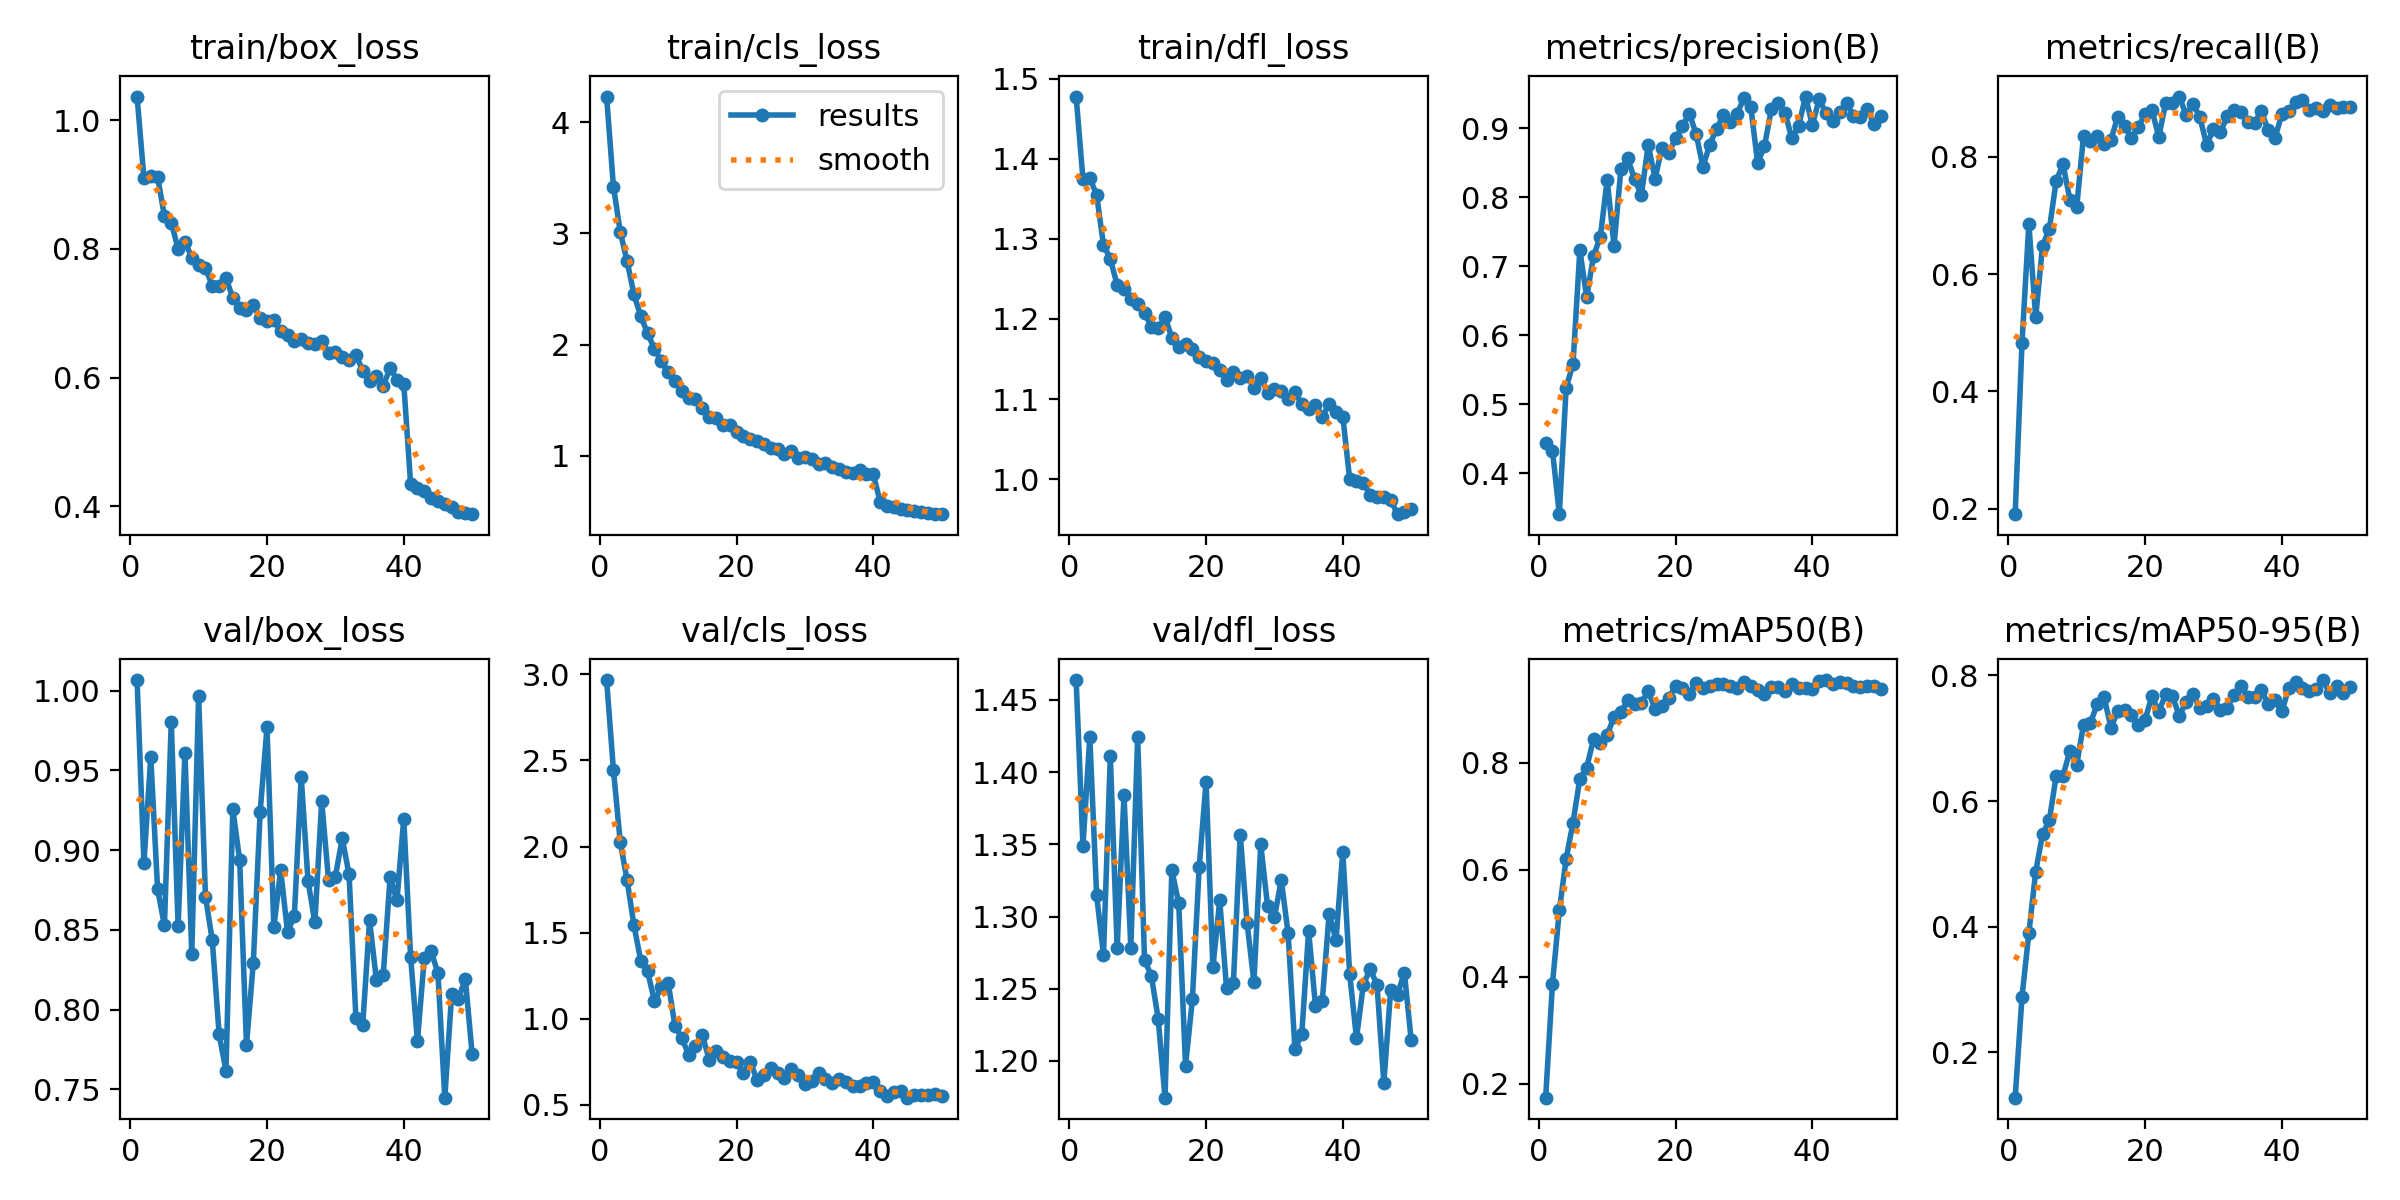

Values plotted in this chart, from the file beside it:
epoch, train/box_loss, train/cls_loss, train/dfl_loss, metrics/precision(B), metrics/recall(B), metrics/mAP50(B), metrics/mAP50-95(B), val/box_loss, val/cls_loss, val/dfl_loss, lr/pg0, lr/pg1, lr/pg2
1, 1.036, 4.233, 1.478, 0.4443, 0.1908, 0.1736, 0.1279, 1.007, 2.967, 1.464, 0.0001104, 0.0001104, 0.0001104
2, 0.9102, 3.422, 1.375, 0.4328, 0.4832, 0.387, 0.2886, 0.8917, 2.444, 1.349, 0.000217, 0.000217, 0.000217
3, 0.9138, 3.012, 1.376, 0.3407, 0.6855, 0.5244, 0.3898, 0.9584, 2.025, 1.424, 0.0003192, 0.0003192, 0.0003192
4, 0.9119, 2.75, 1.355, 0.5243, 0.5261, 0.6206, 0.4874, 0.8756, 1.804, 1.315, 0.0003132, 0.0003132, 0.0003132
5, 0.8507, 2.451, 1.292, 0.5582, 0.6485, 0.6884, 0.5472, 0.8527, 1.543, 1.273, 0.0003066, 0.0003066, 0.0003066
6, 0.8406, 2.254, 1.275, 0.7235, 0.6769, 0.7705, 0.5697, 0.9804, 1.336, 1.411, 0.0003, 0.0003, 0.0003
7, 0.8003, 2.102, 1.242, 0.6557, 0.7592, 0.7914, 0.6404, 0.8522, 1.274, 1.278, 0.0002934, 0.0002934, 0.0002934
8, 0.8113, 1.96, 1.238, 0.7149, 0.7871, 0.8443, 0.6403, 0.9611, 1.101, 1.384, 0.0002869, 0.0002869, 0.0002869
9, 0.7862, 1.849, 1.225, 0.7432, 0.7268, 0.837, 0.6799, 0.835, 1.183, 1.278, 0.0002803, 0.0002803, 0.0002803
10, 0.775, 1.75, 1.219, 0.8255, 0.7149, 0.8529, 0.6579, 0.9966, 1.21, 1.425, 0.0002737, 0.0002737, 0.0002737
11, 0.7701, 1.675, 1.207, 0.73, 0.8356, 0.8861, 0.7217, 0.8709, 0.9573, 1.27, 0.0002671, 0.0002671, 0.0002671
12, 0.7429, 1.582, 1.19, 0.8406, 0.8272, 0.8946, 0.7241, 0.8434, 0.8861, 1.259, 0.0002605, 0.0002605, 0.0002605
13, 0.7429, 1.516, 1.188, 0.8565, 0.8357, 0.9175, 0.7543, 0.7844, 0.7917, 1.229, 0.0002539, 0.0002539, 0.0002539
14, 0.7547, 1.512, 1.202, 0.8263, 0.8217, 0.9107, 0.7656, 0.7616, 0.8387, 1.175, 0.0002473, 0.0002473, 0.0002473
15, 0.7239, 1.428, 1.177, 0.8036, 0.8284, 0.9125, 0.7169, 0.9256, 0.9041, 1.332, 0.0002407, 0.0002407, 0.0002407
16, 0.7077, 1.346, 1.165, 0.8761, 0.8685, 0.9339, 0.7425, 0.8939, 0.7628, 1.309, 0.0002341, 0.0002341, 0.0002341
17, 0.7055, 1.337, 1.169, 0.8271, 0.8528, 0.9017, 0.745, 0.7779, 0.8099, 1.197, 0.0002275, 0.0002275, 0.0002275
18, 0.7122, 1.272, 1.162, 0.8719, 0.8319, 0.9065, 0.737, 0.8295, 0.7751, 1.243, 0.0002209, 0.0002209, 0.0002209
19, 0.6932, 1.275, 1.152, 0.8643, 0.8506, 0.9215, 0.7212, 0.9241, 0.7567, 1.334, 0.0002143, 0.0002143, 0.0002143
20, 0.6875, 1.212, 1.147, 0.8855, 0.8727, 0.9446, 0.7295, 0.9769, 0.746, 1.393, 0.0002077, 0.0002077, 0.0002077
21, 0.6899, 1.176, 1.145, 0.9032, 0.8797, 0.9409, 0.7668, 0.8518, 0.685, 1.265, 0.0002011, 0.0002011, 0.0002011
22, 0.6718, 1.149, 1.137, 0.9216, 0.8337, 0.9285, 0.7419, 0.8873, 0.7509, 1.311, 0.0001945, 0.0001945, 0.0001945
23, 0.6662, 1.127, 1.124, 0.8925, 0.8915, 0.9504, 0.77, 0.8486, 0.6437, 1.25, 0.0001879, 0.0001879, 0.0001879
24, 0.6567, 1.109, 1.134, 0.8442, 0.8919, 0.941, 0.7672, 0.8587, 0.674, 1.254, 0.0001813, 0.0001813, 0.0001813
25, 0.6596, 1.065, 1.126, 0.8767, 0.9026, 0.9439, 0.7353, 0.946, 0.7108, 1.357, 0.0001748, 0.0001748, 0.0001748
26, 0.6533, 1.06, 1.129, 0.8998, 0.8711, 0.9482, 0.7576, 0.8806, 0.6827, 1.295, 0.0001682, 0.0001682, 0.0001682
27, 0.6522, 1.015, 1.114, 0.9189, 0.8899, 0.9476, 0.7708, 0.8546, 0.6561, 1.255, 0.0001616, 0.0001616, 0.0001616
28, 0.6572, 1.041, 1.127, 0.9095, 0.8677, 0.9436, 0.7474, 0.9307, 0.7065, 1.35, 0.000155, 0.000155, 0.000155
29, 0.6386, 0.9783, 1.108, 0.9213, 0.8205, 0.9406, 0.7515, 0.8811, 0.6718, 1.307, 0.0001484, 0.0001484, 0.0001484
30, 0.6395, 0.9884, 1.112, 0.9442, 0.8469, 0.9522, 0.7628, 0.8834, 0.6196, 1.3, 0.0001418, 0.0001418, 0.0001418
31, 0.6327, 0.9679, 1.111, 0.9309, 0.8416, 0.9441, 0.7441, 0.9075, 0.6362, 1.325, 0.0001352, 0.0001352, 0.0001352
32, 0.6272, 0.9255, 1.1, 0.8502, 0.8687, 0.9361, 0.7484, 0.8847, 0.6832, 1.288, 0.0001286, 0.0001286, 0.0001286
33, 0.6354, 0.9295, 1.108, 0.874, 0.8799, 0.9301, 0.7682, 0.7949, 0.6513, 1.208, 0.000122, 0.000122, 0.000122
34, 0.6109, 0.8963, 1.093, 0.9278, 0.8766, 0.9416, 0.7826, 0.7905, 0.6236, 1.218, 0.0001154, 0.0001154, 0.0001154
35, 0.5942, 0.8835, 1.087, 0.9366, 0.8596, 0.9421, 0.766, 0.8558, 0.6471, 1.29, 0.0001088, 0.0001088, 0.0001088
36, 0.6033, 0.8523, 1.093, 0.9229, 0.8581, 0.9351, 0.765, 0.8184, 0.6336, 1.238, 0.0001022, 0.0001022, 0.0001022
37, 0.5867, 0.843, 1.078, 0.8856, 0.8778, 0.9485, 0.7765, 0.8219, 0.6064, 1.242, 9.5638e-05, 9.5638e-05, 9.5638e-05
38, 0.6152, 0.8676, 1.094, 0.9042, 0.8447, 0.9412, 0.7544, 0.8828, 0.6083, 1.302, 8.9044e-05, 8.9044e-05, 8.9044e-05
39, 0.5969, 0.8367, 1.084, 0.9463, 0.8319, 0.9403, 0.7604, 0.8684, 0.6247, 1.284, 8.2451e-05, 8.2451e-05, 8.2451e-05
40, 0.5905, 0.8352, 1.078, 0.9049, 0.8729, 0.9394, 0.7425, 0.9196, 0.6343, 1.345, 7.5857e-05, 7.5857e-05, 7.5857e-05
41, 0.4351, 0.583, 1, 0.9426, 0.8773, 0.9531, 0.7795, 0.8331, 0.5779, 1.26, 6.9264e-05, 6.9264e-05, 6.9264e-05
42, 0.4279, 0.5468, 0.997, 0.9219, 0.8932, 0.9553, 0.7892, 0.7802, 0.5489, 1.216, 6.2671e-05, 6.2671e-05, 6.2671e-05
43, 0.4245, 0.54, 0.9952, 0.9106, 0.8975, 0.9478, 0.7791, 0.8323, 0.5756, 1.253, 5.6077e-05, 5.6077e-05, 5.6077e-05
44, 0.4128, 0.5201, 0.9804, 0.9244, 0.8799, 0.9516, 0.7758, 0.8366, 0.5777, 1.264, 4.9484e-05, 4.9484e-05, 4.9484e-05
45, 0.4091, 0.5119, 0.9781, 0.9374, 0.8833, 0.9488, 0.7778, 0.8228, 0.5412, 1.253, 4.289e-05, 4.289e-05, 4.289e-05
46, 0.4035, 0.5002, 0.9781, 0.9183, 0.8782, 0.9434, 0.7925, 0.7447, 0.5584, 1.185, 3.6297e-05, 3.6297e-05, 3.6297e-05
47, 0.3995, 0.4916, 0.9741, 0.9168, 0.8877, 0.9426, 0.7725, 0.8094, 0.5542, 1.249, 2.9704e-05, 2.9704e-05, 2.9704e-05
48, 0.3914, 0.4812, 0.9562, 0.928, 0.8824, 0.9445, 0.7829, 0.8067, 0.5541, 1.246, 2.311e-05, 2.311e-05, 2.311e-05
49, 0.3896, 0.473, 0.9583, 0.9069, 0.8841, 0.9432, 0.7712, 0.8194, 0.5637, 1.261, 1.6517e-05, 1.6517e-05, 1.6517e-05
50, 0.388, 0.4729, 0.9625, 0.9179, 0.8844, 0.9376, 0.7811, 0.772, 0.5517, 1.214, 9.9234e-06, 9.9234e-06, 9.9234e-06
